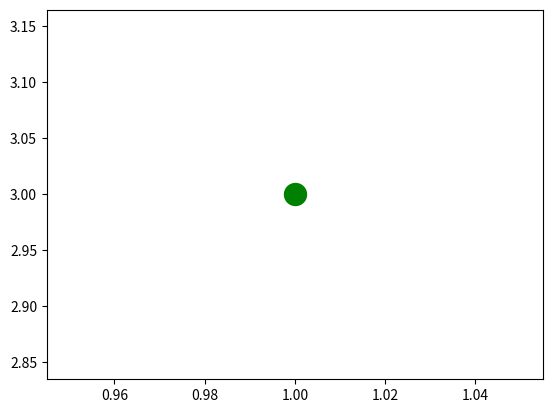

Recreate this plot in Python. (Note: this script raises an exception after producing the figure.)
import matplotlib.pyplot as plt

fig, ax = plt.subplots()

plt.scatter(1, 3, c = "green", s = 250)
plt.annotate(s = "гусеницы", xy = (1.05, 2.98))
plt.scatter(3, 1, c = "blue", s = 250)
plt.annotate(s = "жуки", xy = (2.82, 0.975))
plt.xlabel("ширина")
plt.ylabel("длина")

ax.set_facecolor("whitesmoke")
ax.set_title("график")


fig.set_figwidth(8)
fig.set_figheight(8)

plt.show()